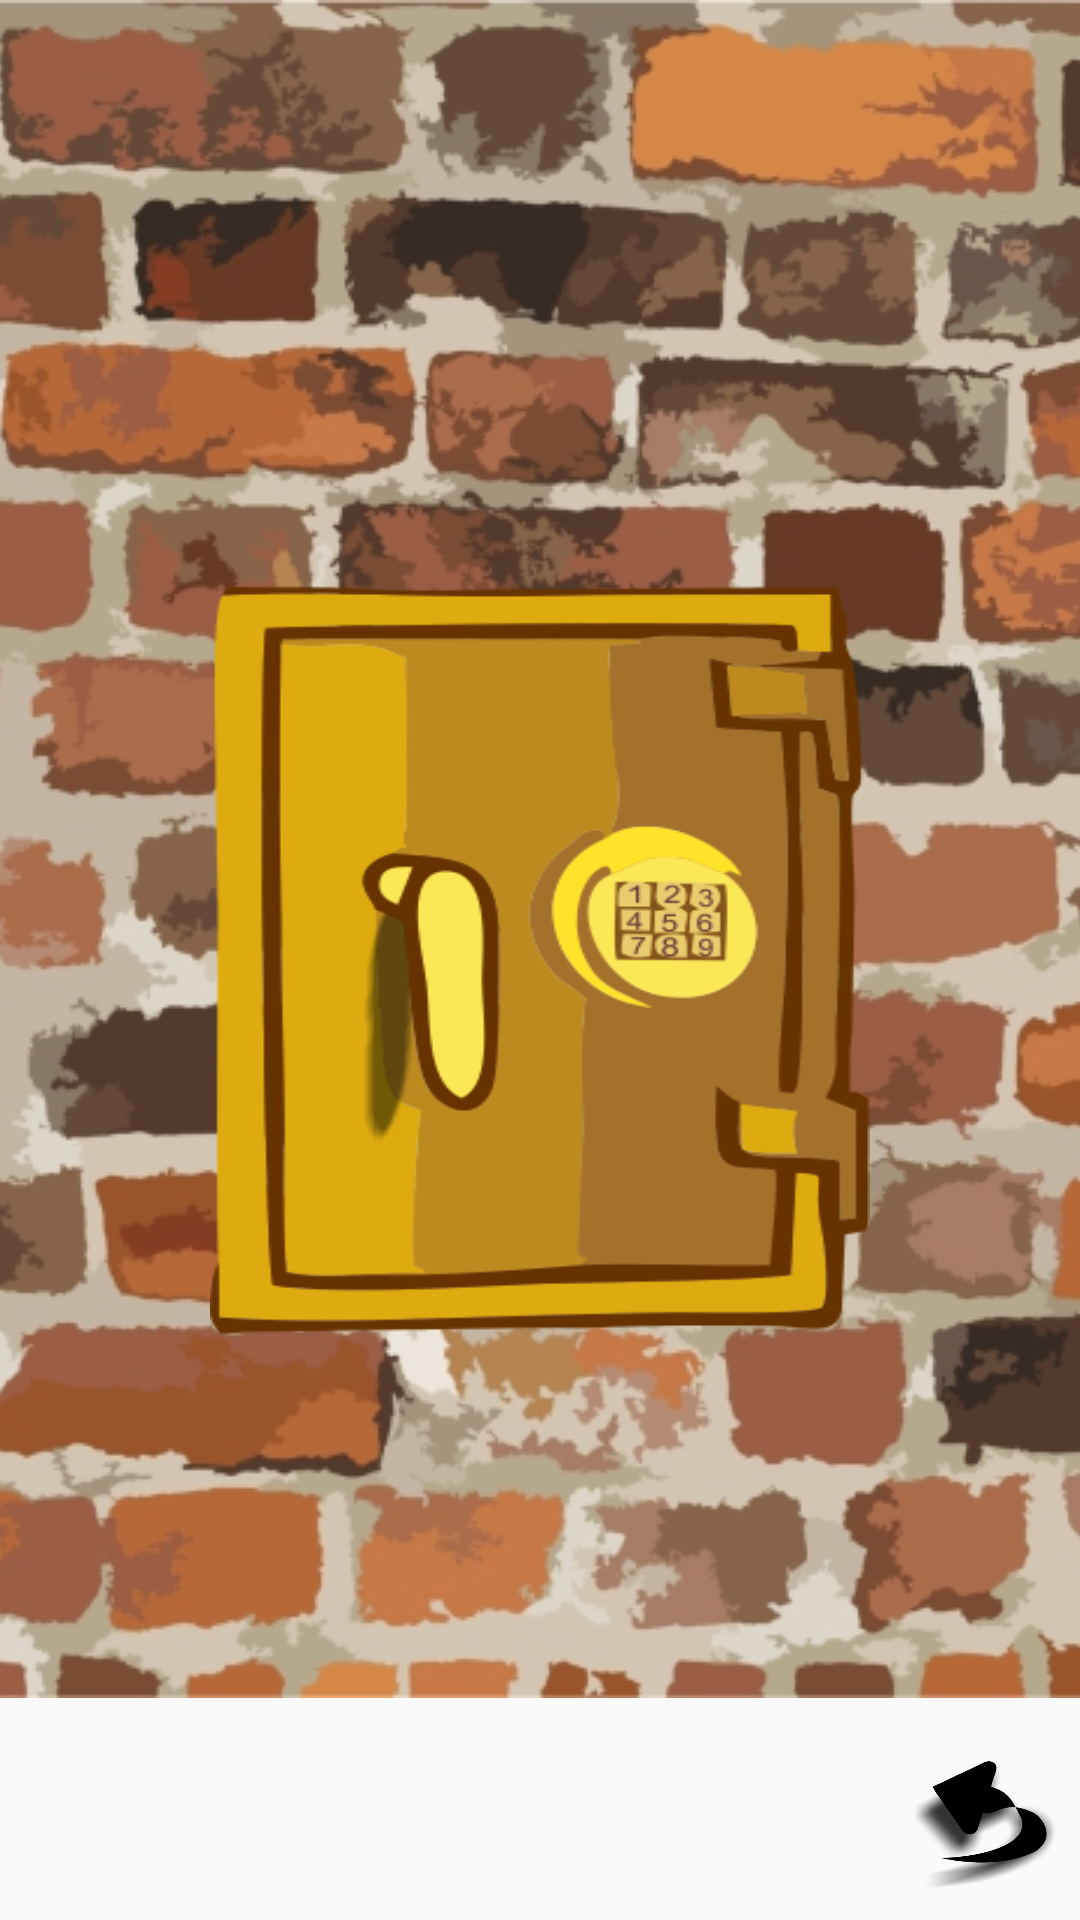

Here is an Android app screen rendered from its layout file. Give the layout XML and the strings, colors and styles it references.
<!-- AndroidManifest.xml: application theme AppTheme -->
<!-- res/layout/activity_safe.xml -->
<?xml version="1.0" encoding="utf-8"?>
<RelativeLayout
    xmlns:android="http://schemas.android.com/apk/res/android"
    xmlns:app="http://schemas.android.com/apk/res-auto"
    xmlns:tools="http://schemas.android.com/tools"
    android:layout_width="match_parent"
    android:layout_height="match_parent"
    tools:context="com.example.android.escaperoom.safe">



    <ImageView
        android:layout_width="wrap_content"
        android:layout_height="wrap_content"
        android:src="@drawable/cegly"
        android:scaleType="centerCrop"/>


    <ImageView
        android:id="@+id/safe"
        android:layout_width="@dimen/safe_zoomed_width"
        android:layout_height="@dimen/safe_zoomed_height"
        android:layout_centerInParent="true"
        android:background="@drawable/safe"
        />

    <Button
        android:id="@+id/key"
        android:layout_width="@dimen/key_width"
        android:layout_height="@dimen/key_height"
        android:background="@drawable/key"
        android:layout_centerInParent="true"
        android:visibility="invisible"
        android:onClick="key"/>

    <ImageView
        android:id="@+id/star"
        android:layout_width="match_parent"
        android:layout_height="@dimen/star_height"
        android:src="@drawable/star"
        android:layout_centerInParent="true"
        android:visibility="invisible"
        />

<RelativeLayout
    android:layout_width="wrap_content"
    android:layout_height="wrap_content"
    android:layout_centerHorizontal="true"
    android:visibility="invisible"
    android:id="@+id/relativeLayoutCodeMesage">

    <ImageView
        android:id="@+id/code_frame"
        android:src="@drawable/frame"
        android:layout_marginTop="@dimen/code_frame_marginT"
        android:layout_width="wrap_content"
        android:layout_height="wrap_content"
        android:visibility="visible"
        />

    <EditText
        android:id="@+id/code"
        android:layout_width="@dimen/code_editText_width"
        android:layout_height="wrap_content"
        android:layout_centerHorizontal="true"
        android:layout_alignTop="@+id/code_frame"
        android:hint="@string/code"
        android:inputType="number"
        android:maxLength="4"
        android:textSize="42sp"
        />
</RelativeLayout>

    <Button
        android:layout_width="@dimen/code_panel_width"
        android:layout_height="@dimen/code_panel_height"
        android:layout_alignBaseline="@+id/open_safe"
        android:layout_alignEnd="@+id/relativeLayoutCodeMesage"
        android:layout_marginEnd="@dimen/code_panel_marginE"
        android:background="@drawable/vanish_button"
        android:onClick="enterCode"
        android:id="@+id/open_code_frame" />

    <Button
        android:id="@+id/open_safe"
        android:layout_width="@dimen/safe_handle_width"
        android:layout_height="@dimen/safe_handle_height"
        android:layout_centerVertical="true"
        android:layout_marginEnd="@dimen/safe_handle_marginE"
        android:layout_toStartOf="@+id/open_code_frame"
        android:background="@drawable/vanish_button"
        android:onClick="openSafe" />


    <Button
        android:layout_width="@dimen/back_width"
        android:layout_height="@dimen/back_height"
        android:layout_margin="@dimen/back_margin"
        android:background="@drawable/back"
        android:layout_alignParentBottom="true"
        android:layout_alignParentEnd="true"
        android:onClick="back"/>

    </RelativeLayout>
<!-- resources referenced by this layout -->
<resources>
  <dimen name="back_height">48dp</dimen>
  <dimen name="back_margin">8dp</dimen>
  <dimen name="back_width">48dp</dimen>
  <dimen name="code_editText_width">120dp</dimen>
  <dimen name="code_frame_marginT">24dp</dimen>
  <dimen name="code_panel_height">32dp</dimen>
  <dimen name="code_panel_marginE">30dp</dimen>
  <dimen name="code_panel_width">32dp</dimen>
  <dimen name="key_height">180dp</dimen>
  <dimen name="key_width">180dp</dimen>
  <dimen name="safe_handle_height">60dp</dimen>
  <dimen name="safe_handle_marginE">39dp</dimen>
  <dimen name="safe_handle_width">32dp</dimen>
  <dimen name="safe_zoomed_height">250dp</dimen>
  <dimen name="safe_zoomed_width">220dp</dimen>
  <dimen name="star_height">400dp</dimen>
  <!-- drawable back: png bitmap (drawable, 32800 bytes) -->
  <!-- drawable cegly: jpg bitmap (drawable, 383253 bytes) -->
  <!-- drawable frame: png bitmap (drawable, 9055 bytes) -->
  <!-- drawable key: png bitmap (drawable, 20538 bytes) -->
  <!-- drawable safe: png bitmap (drawable, 40215 bytes) -->
  <!-- drawable star: png bitmap (drawable, 11653 bytes) -->
  <!-- drawable vanish_button: png bitmap (drawable, 2879 bytes) -->
  <string name="code">CODE</string>
  <style name="AppTheme" parent="Theme.AppCompat.Light">
          
          <item name="colorPrimary">#212121</item>
          <item name="colorPrimaryDark">#212121</item>
          <item name="colorAccent">#64DD17</item>
      </style>
</resources>
